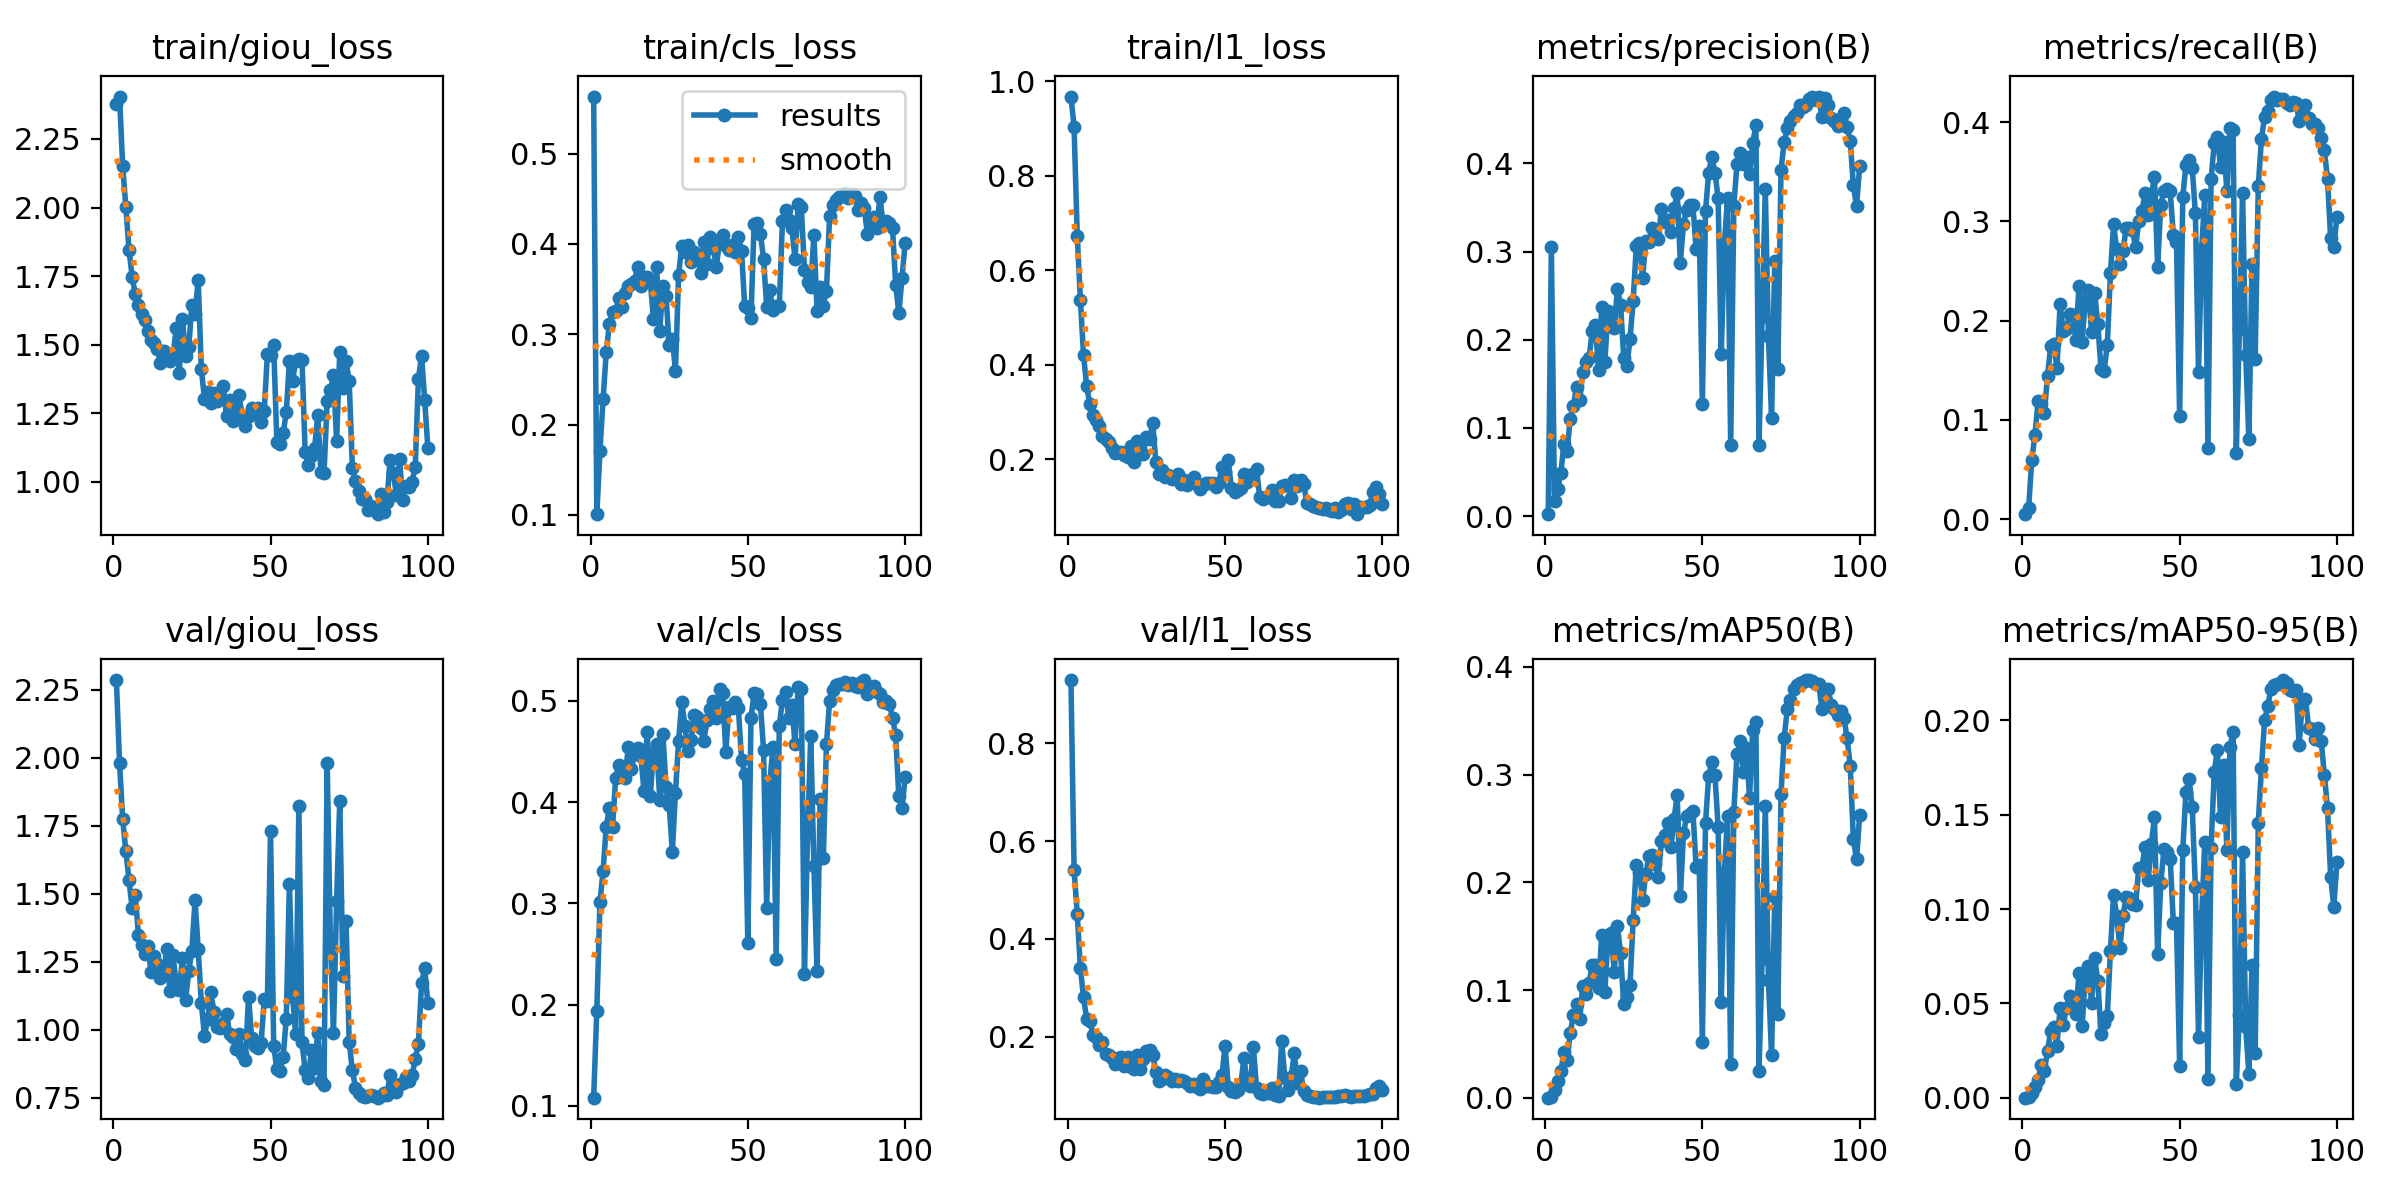

Source data for this figure (header and first rows):
epoch, time, train/giou_loss, train/cls_loss, train/l1_loss, metrics/precision(B), metrics/recall(B), metrics/mAP50(B), metrics/mAP50-95(B), val/giou_loss, val/cls_loss, val/l1_loss, lr/pg0, lr/pg1, lr/pg2, lr/pg3, lr/pg4, lr/pg5, lr/pg6, lr/pg7
1, 635.7, 2.378, 0.5632, 0.9675, 0.00217, 0.00489, 0.00022, 4e-05, 2.286, 0.1082, 0.9294, 0.009963, 0.003321, 0.009963, 0.003321, 0.009963, 0.003321, 0.009963, 0.003321
2, 1236, 2.405, 0.1007, 0.9031, 0.305, 0.01114, 0.00103, 0.00025, 1.981, 0.1943, 0.5416, 0.01977, 0.006588, 0.01977, 0.006588, 0.01977, 0.006588, 0.01977, 0.006588
3, 1765, 2.151, 0.1711, 0.6728, 0.01757, 0.05985, 0.00719, 0.00249, 1.775, 0.3011, 0.4515, 0.02937, 0.00979, 0.02937, 0.00979, 0.02937, 0.00979, 0.02937, 0.00979
4, 481.4, 2.004, 0.2281, 0.5375, 0.03117, 0.08479, 0.01525, 0.00566, 1.656, 0.3325, 0.3405, 0.02911, 0.009703, 0.02911, 0.009703, 0.02911, 0.009703, 0.02911, 0.009703
5, 494.7, 1.847, 0.2803, 0.4196, 0.04855, 0.1187, 0.02485, 0.00942, 1.552, 0.376, 0.2809, 0.02881, 0.009604, 0.02881, 0.009604, 0.02881, 0.009604, 0.02881, 0.009604
6, 472.5, 1.748, 0.3113, 0.3549, 0.08219, 0.1161, 0.04243, 0.01753, 1.446, 0.3943, 0.2367, 0.02851, 0.009505, 0.02851, 0.009505, 0.02851, 0.009505, 0.02851, 0.009505
7, 916.7, 1.683, 0.3248, 0.3159, 0.07358, 0.1071, 0.03513, 0.01423, 1.495, 0.3753, 0.2317, 0.02822, 0.009406, 0.02822, 0.009406, 0.02822, 0.009406, 0.02822, 0.009406
8, 1341, 1.645, 0.3255, 0.2928, 0.1106, 0.1442, 0.05989, 0.02463, 1.349, 0.4239, 0.2039, 0.02792, 0.009307, 0.02792, 0.009307, 0.02792, 0.009307, 0.02792, 0.009307
9, 433.2, 1.61, 0.3396, 0.2821, 0.125, 0.174, 0.07722, 0.03533, 1.311, 0.4372, 0.2004, 0.02762, 0.009208, 0.02762, 0.009208, 0.02762, 0.009208, 0.02762, 0.009208
10, 848.5, 1.59, 0.33, 0.2694, 0.1466, 0.1764, 0.0868, 0.03761, 1.278, 0.4267, 0.1842, 0.02733, 0.009109, 0.02733, 0.009109, 0.02733, 0.009109, 0.02733, 0.009109
11, 1242, 1.548, 0.3462, 0.2477, 0.1315, 0.1525, 0.07279, 0.02766, 1.306, 0.4239, 0.1901, 0.02703, 0.00901, 0.02703, 0.00901, 0.02703, 0.00901, 0.02703, 0.00901
12, 402.4, 1.518, 0.3529, 0.243, 0.1633, 0.217, 0.1035, 0.04732, 1.214, 0.4542, 0.1651, 0.02673, 0.008911, 0.02673, 0.008911, 0.02673, 0.008911, 0.02673, 0.008911
13, 793.1, 1.504, 0.3555, 0.2358, 0.1749, 0.1891, 0.09603, 0.03849, 1.273, 0.4325, 0.1626, 0.02644, 0.008812, 0.02644, 0.008812, 0.02644, 0.008812, 0.02644, 0.008812
14, 387.6, 1.485, 0.3593, 0.2235, 0.1799, 0.192, 0.1067, 0.04781, 1.24, 0.448, 0.1576, 0.02614, 0.008713, 0.02614, 0.008713, 0.02614, 0.008713, 0.02614, 0.008713
15, 760.9, 1.433, 0.3749, 0.2126, 0.2101, 0.2064, 0.1232, 0.05398, 1.19, 0.4538, 0.1441, 0.02584, 0.008614, 0.02584, 0.008614, 0.02584, 0.008614, 0.02584, 0.008614
16, 1133, 1.476, 0.3535, 0.214, 0.2168, 0.2054, 0.1236, 0.05127, 1.208, 0.4456, 0.1572, 0.02555, 0.008515, 0.02555, 0.008515, 0.02555, 0.008515, 0.02555, 0.008515
17, 1501, 1.461, 0.3638, 0.2152, 0.1655, 0.1807, 0.1024, 0.04417, 1.296, 0.4108, 0.1582, 0.02525, 0.008416, 0.02525, 0.008416, 0.02525, 0.008416, 0.02525, 0.008416
18, 391.5, 1.441, 0.3637, 0.2076, 0.2367, 0.2353, 0.151, 0.06586, 1.141, 0.4695, 0.1411, 0.02495, 0.008317, 0.02495, 0.008317, 0.02495, 0.008317, 0.02495, 0.008317
19, 771.5, 1.457, 0.3588, 0.2037, 0.1749, 0.1789, 0.09849, 0.03782, 1.273, 0.406, 0.1581, 0.02465, 0.008218, 0.02465, 0.008218, 0.02465, 0.008218, 0.02465, 0.008218
20, 1151, 1.56, 0.3167, 0.2281, 0.2323, 0.2207, 0.1479, 0.06473, 1.169, 0.45, 0.1382, 0.02436, 0.008119, 0.02436, 0.008119, 0.02436, 0.008119, 0.02436, 0.008119
21, 1524, 1.396, 0.3742, 0.1933, 0.2265, 0.2314, 0.1527, 0.06964, 1.147, 0.4578, 0.1344, 0.02406, 0.00802, 0.02406, 0.00802, 0.02406, 0.00802, 0.02406, 0.00802
22, 1906, 1.594, 0.3039, 0.2373, 0.2138, 0.1888, 0.1172, 0.05034, 1.264, 0.4026, 0.1618, 0.02376, 0.007921, 0.02376, 0.007921, 0.02376, 0.007921, 0.02376, 0.007921
23, 2284, 1.46, 0.3529, 0.2122, 0.2581, 0.228, 0.1591, 0.07409, 1.111, 0.4674, 0.1333, 0.02347, 0.007822, 0.02347, 0.007822, 0.02347, 0.007822, 0.02347, 0.007822
24, 2666, 1.491, 0.3428, 0.2104, 0.2397, 0.1961, 0.1345, 0.06162, 1.215, 0.4148, 0.155, 0.02317, 0.007723, 0.02317, 0.007723, 0.02317, 0.007723, 0.02317, 0.007723
25, 3057, 1.645, 0.2882, 0.2469, 0.1798, 0.1513, 0.08675, 0.03393, 1.291, 0.3969, 0.1714, 0.02287, 0.007624, 0.02287, 0.007624, 0.02287, 0.007624, 0.02287, 0.007624
26, 3455, 1.611, 0.2949, 0.2419, 0.1702, 0.1497, 0.0935, 0.03967, 1.477, 0.3512, 0.1722, 0.02258, 0.007525, 0.02258, 0.007525, 0.02258, 0.007525, 0.02258, 0.007525
27, 3839, 1.737, 0.2594, 0.2753, 0.2011, 0.1753, 0.1046, 0.04348, 1.296, 0.4093, 0.1633, 0.02228, 0.007426, 0.02228, 0.007426, 0.02228, 0.007426, 0.02228, 0.007426
28, 4215, 1.41, 0.3655, 0.1928, 0.2442, 0.2475, 0.1652, 0.07784, 1.099, 0.4606, 0.1277, 0.02198, 0.007327, 0.02198, 0.007327, 0.02198, 0.007327, 0.02198, 0.007327
29, 4589, 1.303, 0.3982, 0.1681, 0.306, 0.2971, 0.2157, 0.1076, 0.9764, 0.4989, 0.1105, 0.02168, 0.007228, 0.02168, 0.007228, 0.02168, 0.007228, 0.02168, 0.007228
30, 4985, 1.327, 0.3909, 0.1763, 0.31, 0.272, 0.2088, 0.09638, 1.04, 0.4757, 0.1132, 0.02139, 0.007129, 0.02139, 0.007129, 0.02139, 0.007129, 0.02139, 0.007129
31, 364.3, 1.286, 0.3987, 0.1619, 0.2706, 0.2576, 0.1834, 0.07949, 1.139, 0.4504, 0.1212, 0.02109, 0.00703, 0.02109, 0.00703, 0.02109, 0.00703, 0.02109, 0.00703
32, 719.7, 1.323, 0.3795, 0.1661, 0.3115, 0.2707, 0.2074, 0.09638, 1.066, 0.4618, 0.1177, 0.02079, 0.006931, 0.02079, 0.006931, 0.02079, 0.006931, 0.02079, 0.006931
33, 1068, 1.294, 0.3906, 0.1581, 0.3109, 0.2935, 0.2241, 0.1066, 1.009, 0.4858, 0.109, 0.0205, 0.006832, 0.0205, 0.006832, 0.0205, 0.006832, 0.0205, 0.006832
34, 368.6, 1.301, 0.3867, 0.1599, 0.3265, 0.2936, 0.2252, 0.106, 1.008, 0.4837, 0.1137, 0.0202, 0.006733, 0.0202, 0.006733, 0.0202, 0.006733, 0.0202, 0.006733
35, 725.5, 1.348, 0.3681, 0.1684, 0.3192, 0.2915, 0.2169, 0.1025, 1.026, 0.4728, 0.1105, 0.0199, 0.006634, 0.0199, 0.006634, 0.0199, 0.006634, 0.0199, 0.006634
36, 357.9, 1.241, 0.4021, 0.1469, 0.3141, 0.274, 0.2052, 0.1021, 1.059, 0.4601, 0.112, 0.01961, 0.006535, 0.01961, 0.006535, 0.01961, 0.006535, 0.01961, 0.006535
37, 710.4, 1.299, 0.3773, 0.1566, 0.3486, 0.3, 0.2387, 0.1216, 0.9842, 0.4816, 0.1096, 0.01931, 0.006436, 0.01931, 0.006436, 0.01931, 0.006436, 0.01931, 0.006436
38, 1057, 1.222, 0.4075, 0.1444, 0.3339, 0.3101, 0.244, 0.1218, 0.9715, 0.4915, 0.1047, 0.01901, 0.006337, 0.01901, 0.006337, 0.01901, 0.006337, 0.01901, 0.006337
39, 1406, 1.268, 0.3958, 0.1519, 0.3354, 0.3283, 0.2549, 0.133, 0.9285, 0.5001, 0.1004, 0.01871, 0.006238, 0.01871, 0.006238, 0.01871, 0.006238, 0.01871, 0.006238
40, 376.4, 1.318, 0.374, 0.1626, 0.3218, 0.3064, 0.2328, 0.1154, 0.9829, 0.4828, 0.1042, 0.01842, 0.006139, 0.01842, 0.006139, 0.01842, 0.006139, 0.01842, 0.006139
41, 741.6, 1.232, 0.4032, 0.1466, 0.3489, 0.3262, 0.2587, 0.1344, 0.9103, 0.5113, 0.0974, 0.01812, 0.00604, 0.01812, 0.00604, 0.01812, 0.00604, 0.01812, 0.00604
42, 1108, 1.204, 0.4103, 0.1374, 0.3663, 0.3451, 0.281, 0.1487, 0.8875, 0.5075, 0.09361, 0.01782, 0.005941, 0.01782, 0.005941, 0.01782, 0.005941, 0.01782, 0.005941
43, 1467, 1.239, 0.398, 0.144, 0.2875, 0.2541, 0.1871, 0.07624, 1.122, 0.4497, 0.1134, 0.01753, 0.005842, 0.01753, 0.005842, 0.01753, 0.005842, 0.01753, 0.005842
44, 1829, 1.27, 0.3935, 0.1499, 0.3317, 0.3167, 0.2454, 0.1138, 0.9696, 0.494, 0.09927, 0.01723, 0.005743, 0.01723, 0.005743, 0.01723, 0.005743, 0.01723, 0.005743
45, 2195, 1.254, 0.3984, 0.1494, 0.3476, 0.3311, 0.2613, 0.1316, 0.9412, 0.4933, 0.09867, 0.01693, 0.005644, 0.01693, 0.005644, 0.01693, 0.005644, 0.01693, 0.005644
46, 2562, 1.267, 0.3915, 0.1501, 0.3525, 0.3324, 0.2637, 0.1301, 0.9326, 0.4985, 0.09685, 0.01664, 0.005545, 0.01664, 0.005545, 0.01664, 0.005545, 0.01664, 0.005545
47, 2935, 1.219, 0.4076, 0.1415, 0.3528, 0.3302, 0.2659, 0.1267, 0.9513, 0.4932, 0.09798, 0.01634, 0.005446, 0.01634, 0.005446, 0.01634, 0.005446, 0.01634, 0.005446
48, 3304, 1.259, 0.3923, 0.1489, 0.3027, 0.286, 0.2146, 0.09237, 1.112, 0.4421, 0.1074, 0.01604, 0.005347, 0.01604, 0.005347, 0.01604, 0.005347, 0.01604, 0.005347
49, 3670, 1.466, 0.3316, 0.1833, 0.3291, 0.2792, 0.2161, 0.09243, 1.107, 0.4278, 0.1215, 0.01574, 0.005248, 0.01574, 0.005248, 0.01574, 0.005248, 0.01574, 0.005248
50, 4032, 1.464, 0.3291, 0.1728, 0.1275, 0.1034, 0.05188, 0.01698, 1.73, 0.2606, 0.1816, 0.01545, 0.005149, 0.01545, 0.005149, 0.01545, 0.005149, 0.01545, 0.005149
51, 4399, 1.498, 0.3184, 0.1971, 0.346, 0.3249, 0.2549, 0.1314, 0.9405, 0.4828, 0.09832, 0.01515, 0.00505, 0.01515, 0.00505, 0.01515, 0.00505, 0.01515, 0.00505
52, 4777, 1.145, 0.4224, 0.1381, 0.3895, 0.3569, 0.2988, 0.162, 0.8544, 0.5078, 0.08846, 0.01485, 0.004951, 0.01485, 0.004951, 0.01485, 0.004951, 0.01485, 0.004951
53, 5139, 1.137, 0.423, 0.1297, 0.4076, 0.3621, 0.3114, 0.1688, 0.8473, 0.5071, 0.08723, 0.01456, 0.004852, 0.01456, 0.004852, 0.01456, 0.004852, 0.01456, 0.004852
54, 5511, 1.176, 0.411, 0.1334, 0.3893, 0.3539, 0.2994, 0.154, 0.9002, 0.497, 0.09064, 0.01426, 0.004753, 0.01426, 0.004753, 0.01426, 0.004753, 0.01426, 0.004753
55, 381.8, 1.253, 0.3835, 0.1387, 0.3612, 0.3081, 0.2517, 0.1118, 1.041, 0.452, 0.1032, 0.01396, 0.004654, 0.01396, 0.004654, 0.01396, 0.004654, 0.01396, 0.004654
56, 756.5, 1.442, 0.33, 0.1687, 0.1838, 0.148, 0.08883, 0.03238, 1.537, 0.2952, 0.1565, 0.01367, 0.004555, 0.01367, 0.004555, 0.01367, 0.004555, 0.01367, 0.004555
57, 1127, 1.368, 0.3488, 0.1521, 0.3086, 0.2725, 0.2089, 0.09623, 1.121, 0.4207, 0.1052, 0.01337, 0.004456, 0.01337, 0.004456, 0.01337, 0.004456, 0.01337, 0.004456
58, 1499, 1.441, 0.3263, 0.1654, 0.3607, 0.3269, 0.2615, 0.1355, 0.983, 0.4543, 0.09936, 0.01307, 0.004357, 0.01307, 0.004357, 0.01307, 0.004357, 0.01307, 0.004357
59, 1867, 1.446, 0.3312, 0.1683, 0.08032, 0.07147, 0.03106, 0.00992, 1.824, 0.2454, 0.1785, 0.01277, 0.004258, 0.01277, 0.004258, 0.01277, 0.004258, 0.01277, 0.004258
60, 2243, 1.445, 0.3307, 0.1791, 0.352, 0.3426, 0.2656, 0.1326, 0.9535, 0.4755, 0.0957, 0.01248, 0.004159, 0.01248, 0.004159, 0.01248, 0.004159, 0.01248, 0.004159
... 40 more rows
